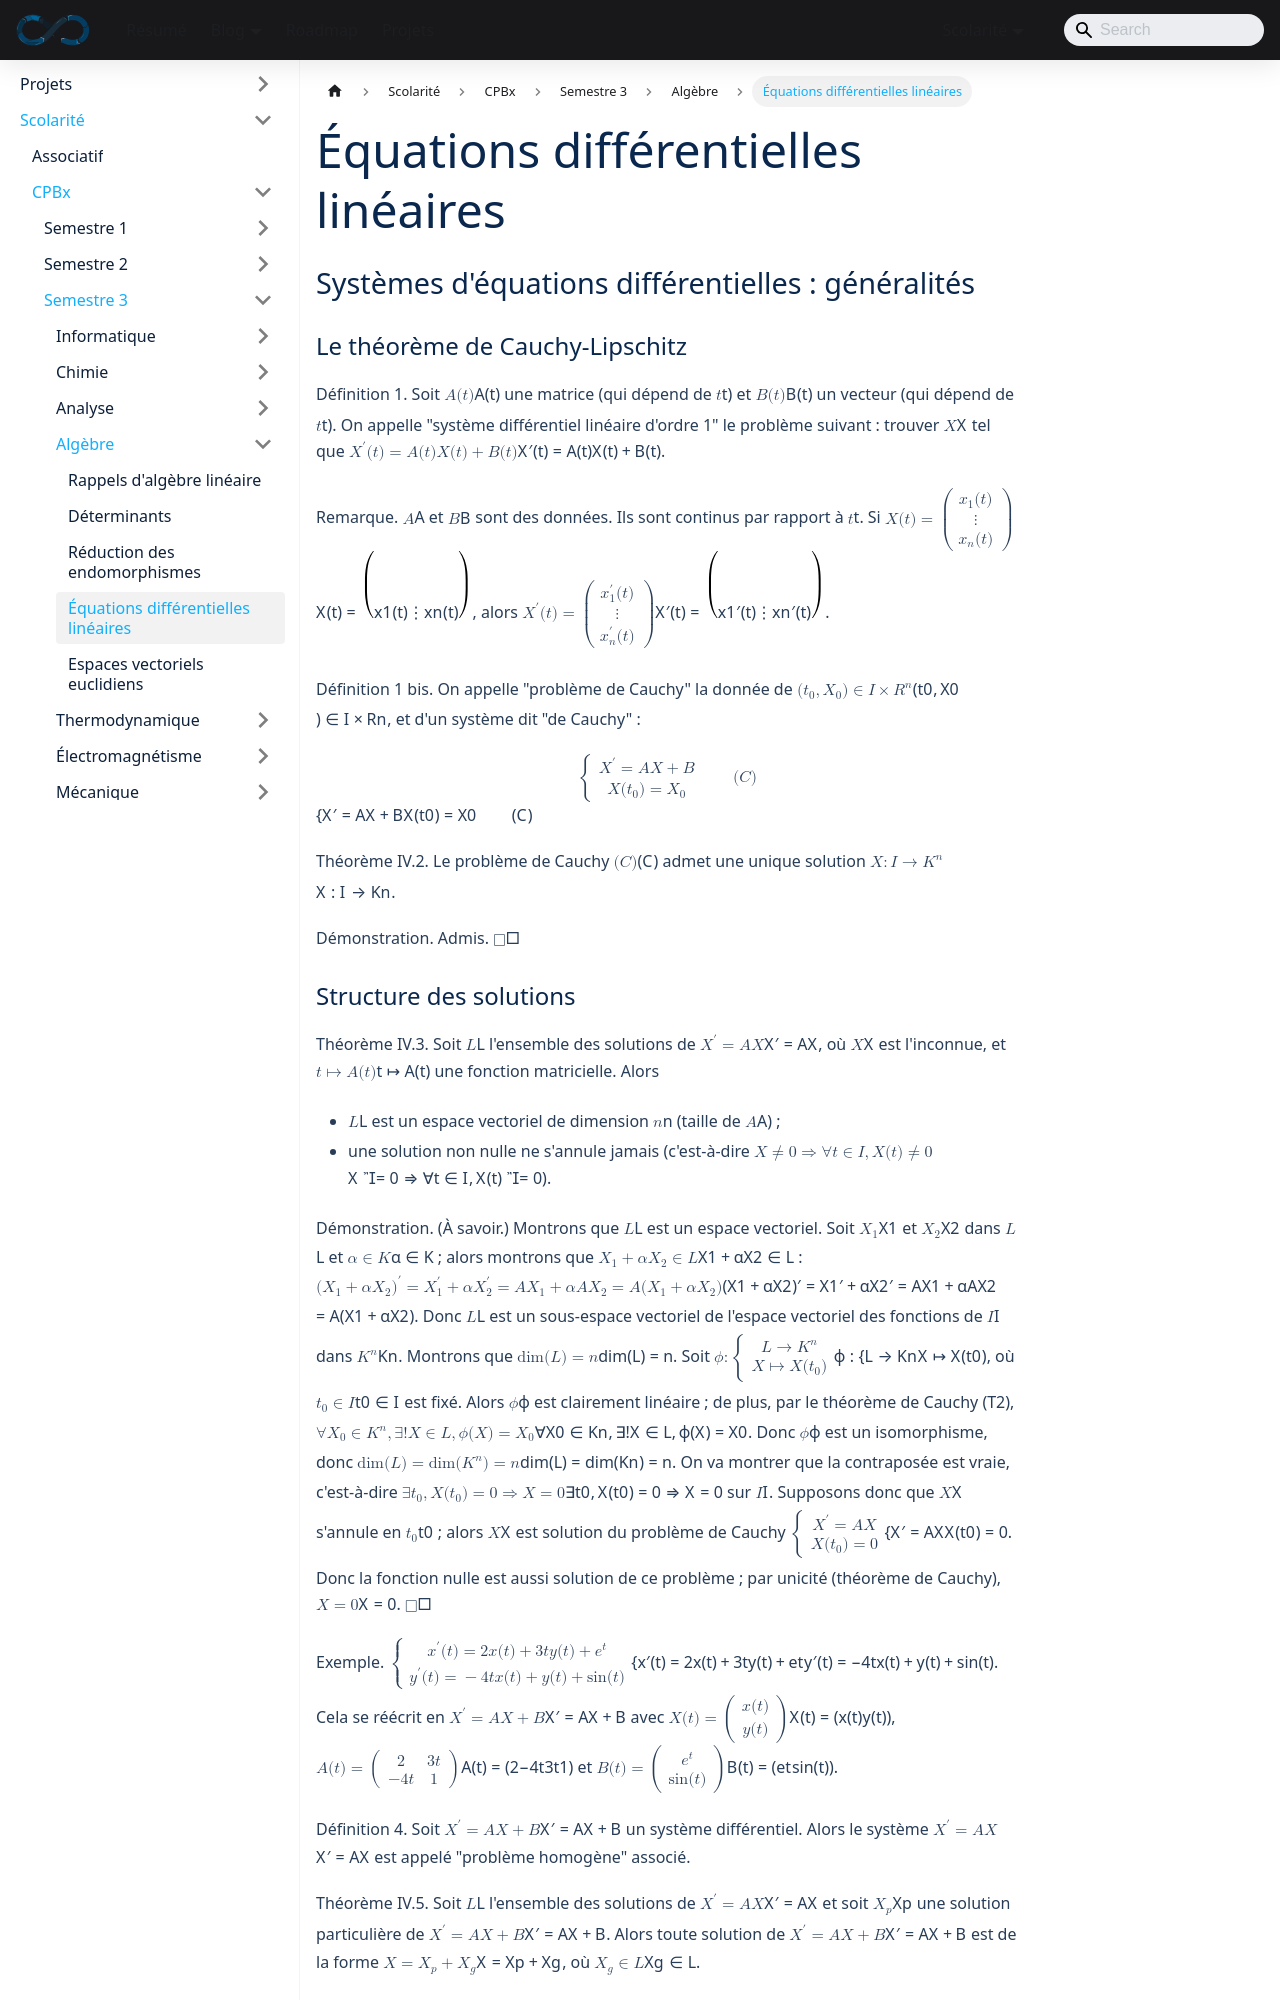

repository: sedelpeuch/sedelpeuch.github.io · page: docs/scolarite/cpbx/s3/algebre/equations-differentielles-lineaires/index.html · generator: docusaurus

---
title: "Équations différentielles linéaires"
description: "Systèmes différentiels linéaires et application de la réduction des matrices : théorème de Cauchy-Lipschitz, structure des solutions, wronskien, cas diagonalisable et trigonalisable, exponentielle de matrice et équations d'ordre p."
sidebar_position: 4
---

## Systèmes d'équations différentielles : généralités

### Le théorème de Cauchy-Lipschitz

**Définition 1.** Soit $A(t)$ une matrice (qui dépend de $t$) et $B(t)$ un vecteur (qui dépend de $t$).
On appelle "système différentiel linéaire d'ordre 1" le problème suivant : trouver $X$ tel que $X'(t) = A(t) X(t) + B(t)$.

**Remarque.** $A$ et $B$ sont des données. Ils sont continus par rapport à $t$.
Si $X(t) = \begin{pmatrix} x_1(t) \\ \vdots \\ x_n(t) \end{pmatrix}$, alors $X'(t) = \begin{pmatrix} x'_1(t) \\ \vdots \\ x'_n(t) \end{pmatrix}$.

**Définition 1 bis.** On appelle "problème de Cauchy" la donnée de $(t_0, X_0) \in I \times \mathbb{R}^n$, et d'un système dit "de Cauchy" :

$$
\begin{cases} X' = AX + B \\ X(t_0) = X_0 \end{cases} \qquad (C)
$$

**Théorème IV.2.** Le problème de Cauchy $(C)$ admet une unique solution $X : I \to \mathbb{K}^n$.

**Démonstration.** Admis. $\square$
